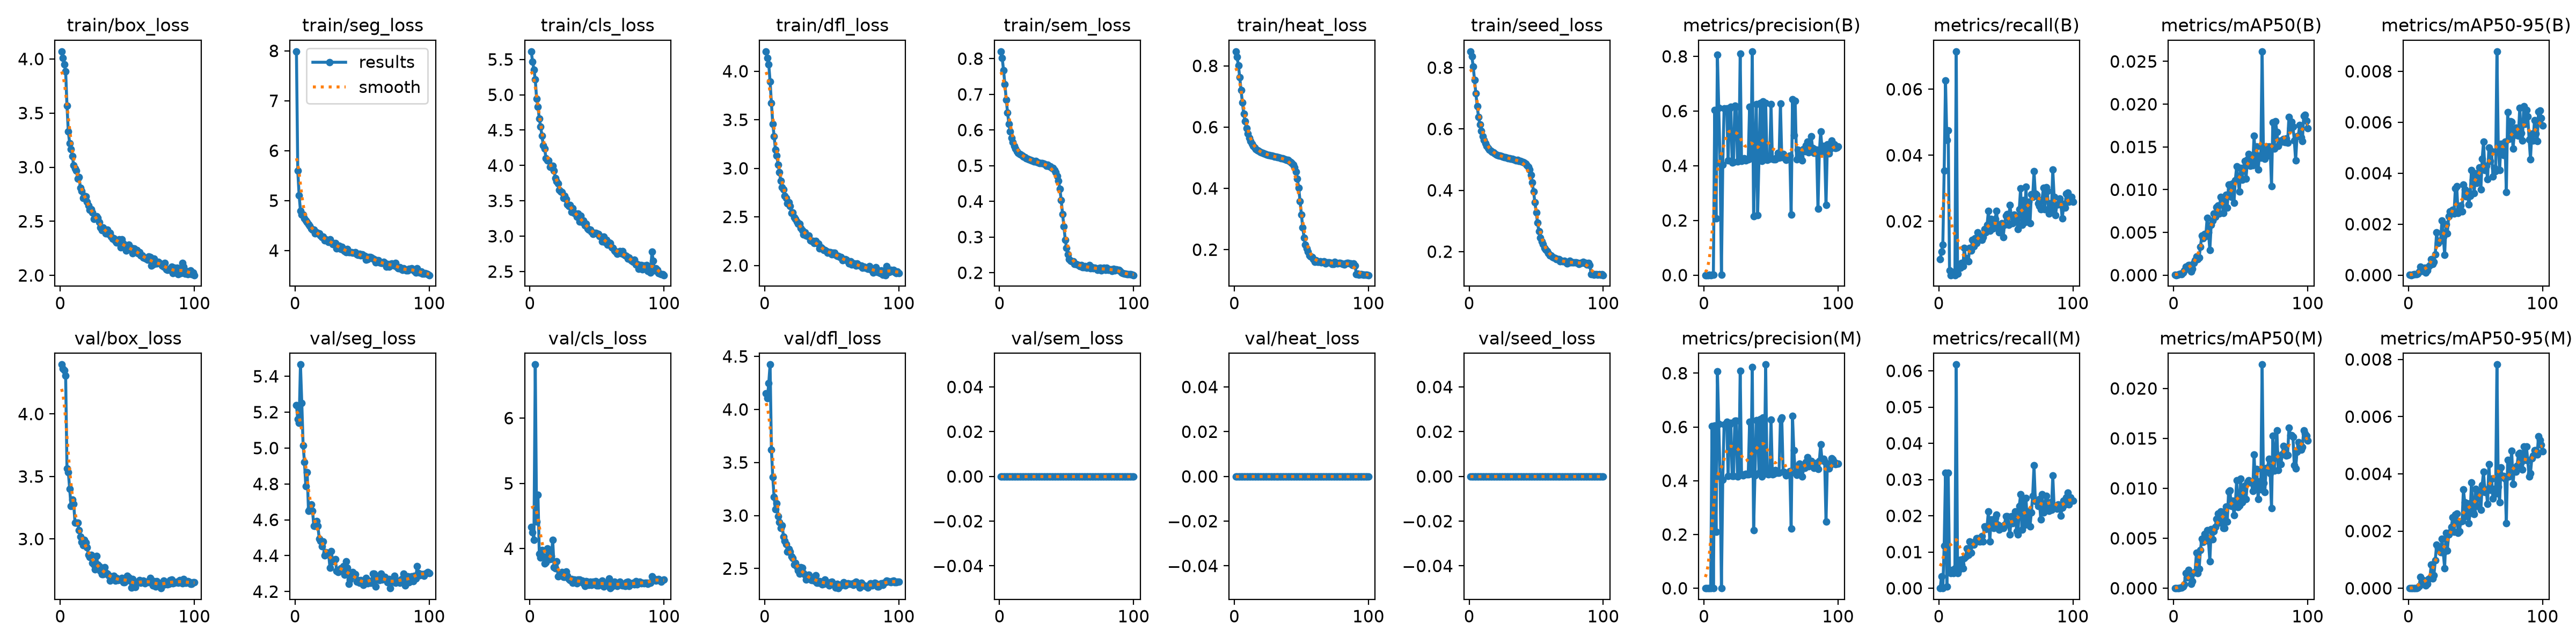

The table this chart was drawn from, first rows:
epoch, time, train/box_loss, train/seg_loss, train/cls_loss, train/dfl_loss, train/sem_loss, train/heat_loss, train/seed_loss, metrics/precision(B), metrics/recall(B), metrics/mAP50(B), metrics/mAP50-95(B), metrics/precision(M), metrics/recall(M), metrics/mAP50(M), metrics/mAP50-95(M), val/box_loss, val/seg_loss, val/cls_loss, val/dfl_loss, val/sem_loss, val/heat_loss, val/seed_loss
1, 29.24, 4.069, 7.988, 5.613, 4.204, 0.8202, 0.8471, 0.8529, 0.00012, 0.00851, 2e-05, 1e-05, 0, 0, 0, 0, 4.395, 5.238, 4.334, 4.154, 0, 0, 0
2, 51.49, 4.008, 5.599, 5.468, 4.138, 0.8012, 0.8287, 0.8361, 0.00012, 0.01082, 1e-05, 0, 7e-05, 0.00323, 0, 0, 4.364, 5.162, 4.247, 4.104, 0, 0, 0
3, 73.22, 3.949, 5.11, 5.357, 4.072, 0.7673, 0.802, 0.8039, 0.00011, 0.01293, 4e-05, 1e-05, 0, 0, 0, 0, 4.35, 5.139, 4.134, 4.248, 0, 0, 0
4, 95.03, 3.885, 4.799, 5.215, 3.894, 0.7278, 0.7631, 0.759, 0.00049, 0.03534, 0.00012, 3e-05, 0.00015, 0.01175, 2e-05, 0, 4.305, 5.465, 6.82, 4.423, 0, 0, 0
5, 117.1, 3.568, 4.72, 4.944, 3.67, 0.6851, 0.7209, 0.7154, 0.00042, 0.06263, 0.00019, 4e-05, 0.00025, 0.03191, 7e-05, 1e-05, 3.563, 5.25, 4.41, 3.619, 0, 0, 0
6, 138.8, 3.329, 4.719, 4.828, 3.459, 0.6482, 0.6796, 0.674, 0.00044, 0.04464, 0.00014, 3e-05, 0.6033, 0.00046, 8e-05, 1e-05, 3.536, 5.015, 4.824, 3.361, 0, 0, 0
7, 160.3, 3.222, 4.649, 4.665, 3.332, 0.6173, 0.6443, 0.6389, 0.00093, 0.04761, 0.00029, 5e-05, 0.00054, 0.03189, 0.00016, 3e-05, 3.403, 4.921, 3.917, 3.173, 0, 0, 0
8, 182.3, 3.166, 4.597, 4.551, 3.191, 0.5959, 0.6185, 0.614, 0.6034, 0.00508, 0.00058, 0.00013, 0.6062, 0.00508, 0.00041, 8e-05, 3.264, 4.788, 3.866, 3.059, 0, 0, 0
9, 204.1, 3.1, 4.571, 4.419, 3.128, 0.578, 0.5968, 0.5931, 0.2083, 0.0037, 0.00099, 0.00032, 0.209, 0.00416, 0.00153, 0.00039, 3.314, 4.865, 3.976, 3.115, 0, 0, 0
10, 225.9, 3.02, 4.529, 4.28, 3.039, 0.5652, 0.5797, 0.5769, 0.8066, 0.00462, 0.00079, 0.00017, 0.8077, 0.00508, 0.00106, 0.0002, 3.281, 4.651, 3.881, 2.993, 0, 0, 0
11, 247.5, 2.988, 4.493, 4.235, 2.961, 0.5558, 0.5648, 0.5632, 0.6118, 0.00416, 0.00118, 0.00024, 0.6121, 0.00416, 0.00182, 0.00028, 3.132, 4.659, 3.774, 2.938, 0, 0, 0
12, 269, 2.969, 4.444, 4.103, 2.871, 0.5471, 0.5535, 0.5525, 0.4104, 0.0037, 0.0012, 0.00028, 0.4149, 0.00554, 0.00109, 0.00025, 3.131, 4.686, 3.788, 2.881, 0, 0, 0
13, 290.6, 2.895, 4.424, 4.072, 2.804, 0.5406, 0.5447, 0.5443, 0.00098, 0.07145, 0.00042, 0.0001, 0.00079, 0.06173, 0.00042, 9e-05, 3.13, 4.65, 4.002, 2.906, 0, 0, 0
14, 312.3, 2.907, 4.414, 4.068, 2.782, 0.5364, 0.5383, 0.5383, 0.4037, 0.00416, 0.00077, 0.00019, 0.4041, 0.00416, 0.0007, 0.00016, 3.072, 4.566, 3.972, 2.8, 0, 0, 0
15, 333.4, 2.811, 4.342, 3.984, 2.715, 0.5334, 0.5327, 0.5329, 0.6093, 0.006, 0.00142, 0.00034, 0.6086, 0.00508, 0.00159, 0.00032, 3.019, 4.566, 3.841, 2.758, 0, 0, 0
16, 355.1, 2.778, 4.366, 3.992, 2.694, 0.5307, 0.5284, 0.529, 0.6084, 0.006, 0.00177, 0.00039, 0.6076, 0.00785, 0.00161, 0.00036, 2.975, 4.594, 3.89, 2.73, 0, 0, 0
17, 377, 2.716, 4.34, 3.993, 2.64, 0.5279, 0.5253, 0.5258, 0.6091, 0.00739, 0.00216, 0.00063, 0.6182, 0.00647, 0.00355, 0.00082, 2.948, 4.565, 4.134, 2.661, 0, 0, 0
18, 398.5, 2.732, 4.347, 3.926, 2.649, 0.5259, 0.5227, 0.5231, 0.4186, 0.00647, 0.00189, 0.00044, 0.4168, 0.00554, 0.00151, 0.00034, 2.994, 4.494, 3.716, 2.684, 0, 0, 0
19, 420.1, 2.73, 4.298, 3.822, 2.609, 0.524, 0.5198, 0.5204, 0.6104, 0.01201, 0.00205, 0.00051, 0.6097, 0.00831, 0.00192, 0.00046, 2.973, 4.483, 3.696, 2.658, 0, 0, 0
20, 441.9, 2.68, 4.266, 3.775, 2.538, 0.5203, 0.5172, 0.5173, 0.6162, 0.00878, 0.00333, 0.00081, 0.615, 0.00878, 0.00383, 0.00097, 2.933, 4.452, 3.802, 2.612, 0, 0, 0
21, 463.6, 2.644, 4.279, 3.746, 2.542, 0.5187, 0.5153, 0.5156, 0.4119, 0.00833, 0.00461, 0.00167, 0.4174, 0.01099, 0.00493, 0.00152, 2.872, 4.479, 3.578, 2.596, 0, 0, 0
22, 485.5, 2.608, 4.205, 3.657, 2.492, 0.5174, 0.5137, 0.5138, 0.4137, 0.00785, 0.00433, 0.00125, 0.4175, 0.00924, 0.00461, 0.00141, 2.854, 4.402, 3.586, 2.535, 0, 0, 0
23, 507.1, 2.611, 4.221, 3.629, 2.476, 0.5161, 0.5124, 0.5126, 0.6193, 0.01201, 0.00479, 0.00133, 0.6232, 0.01293, 0.00542, 0.00135, 2.873, 4.42, 3.602, 2.553, 0, 0, 0
24, 528.5, 2.58, 4.208, 3.62, 2.451, 0.5152, 0.5108, 0.5112, 0.6147, 0.01109, 0.00457, 0.00137, 0.6232, 0.00978, 0.00484, 0.00126, 2.809, 4.413, 3.639, 2.516, 0, 0, 0
25, 550.1, 2.522, 4.175, 3.538, 2.431, 0.5128, 0.5094, 0.5091, 0.4152, 0.01432, 0.0067, 0.00214, 0.4148, 0.01247, 0.00581, 0.00172, 2.794, 4.412, 3.569, 2.483, 0, 0, 0
26, 571.9, 2.543, 4.225, 3.57, 2.429, 0.512, 0.5082, 0.5082, 0.4188, 0.01247, 0.00498, 0.00151, 0.4186, 0.01201, 0.00473, 0.00124, 2.758, 4.333, 3.569, 2.451, 0, 0, 0
27, 593.5, 2.546, 4.173, 3.522, 2.385, 0.5124, 0.5075, 0.5078, 0.8103, 0.01478, 0.00295, 0.0008, 0.8098, 0.01293, 0.0027, 0.0007, 2.864, 4.425, 3.65, 2.512, 0, 0, 0
28, 615.2, 2.529, 4.129, 3.451, 2.36, 0.5097, 0.5063, 0.5055, 0.4176, 0.01339, 0.00588, 0.002, 0.4235, 0.01386, 0.00591, 0.00194, 2.794, 4.369, 3.586, 2.505, 0, 0, 0
29, 636.7, 2.49, 4.134, 3.422, 2.32, 0.5084, 0.5051, 0.5048, 0.4205, 0.01663, 0.00637, 0.00164, 0.4201, 0.01386, 0.00487, 0.00131, 2.783, 4.374, 3.537, 2.458, 0, 0, 0
30, 658.2, 2.445, 4.151, 3.443, 2.339, 0.5078, 0.5042, 0.504, 0.4266, 0.01524, 0.00722, 0.00232, 0.4233, 0.01293, 0.00571, 0.00187, 2.742, 4.381, 3.521, 2.44, 0, 0, 0
31, 680, 2.419, 4.04, 3.344, 2.307, 0.5065, 0.5034, 0.5028, 0.419, 0.0157, 0.00681, 0.0025, 0.4247, 0.01293, 0.00614, 0.00196, 2.72, 4.316, 3.536, 2.397, 0, 0, 0
32, 701.3, 2.443, 4.08, 3.399, 2.303, 0.5072, 0.5023, 0.5026, 0.4241, 0.01432, 0.00797, 0.00248, 0.4241, 0.01432, 0.00696, 0.00214, 2.72, 4.31, 3.478, 2.409, 0, 0, 0
33, 723, 2.421, 4.092, 3.33, 2.31, 0.5051, 0.5013, 0.5013, 0.4232, 0.01524, 0.00816, 0.00256, 0.4243, 0.01293, 0.0075, 0.00248, 2.775, 4.322, 3.527, 2.441, 0, 0, 0
34, 744.9, 2.386, 4.033, 3.321, 2.257, 0.5036, 0.5001, 0.4999, 0.6159, 0.01755, 0.00718, 0.00242, 0.6183, 0.01705, 0.00655, 0.00198, 2.729, 4.329, 3.515, 2.409, 0, 0, 0
35, 766.6, 2.421, 4.079, 3.272, 2.253, 0.5003, 0.4984, 0.498, 0.4264, 0.01663, 0.00918, 0.00341, 0.4248, 0.01629, 0.00767, 0.00258, 2.721, 4.315, 3.471, 2.39, 0, 0, 0
36, 788.6, 2.382, 4.015, 3.323, 2.252, 0.5023, 0.498, 0.4982, 0.8181, 0.01894, 0.00903, 0.00349, 0.8227, 0.01709, 0.00762, 0.00261, 2.71, 4.341, 3.523, 2.4, 0, 0, 0
37, 810.4, 2.391, 3.988, 3.209, 2.228, 0.4978, 0.4958, 0.4958, 0.2155, 0.02309, 0.00729, 0.00243, 0.2154, 0.02125, 0.006, 0.00194, 2.667, 4.293, 3.524, 2.383, 0, 0, 0
38, 831.7, 2.358, 3.965, 3.289, 2.251, 0.4976, 0.4952, 0.4951, 0.4232, 0.01709, 0.00814, 0.00263, 0.4204, 0.01293, 0.00602, 0.002, 2.702, 4.367, 3.493, 2.438, 0, 0, 0
39, 853.3, 2.338, 4.028, 3.199, 2.231, 0.4941, 0.4931, 0.493, 0.6262, 0.02079, 0.00942, 0.00273, 0.6261, 0.01894, 0.00816, 0.00232, 2.688, 4.333, 3.514, 2.367, 0, 0, 0
40, 874.9, 2.344, 3.962, 3.224, 2.227, 0.4936, 0.4921, 0.4924, 0.2199, 0.0178, 0.0079, 0.0025, 0.6231, 0.01709, 0.00666, 0.00234, 2.705, 4.242, 3.466, 2.367, 0, 0, 0
41, 896.4, 2.317, 3.97, 3.155, 2.174, 0.4882, 0.4896, 0.4897, 0.4245, 0.01801, 0.0106, 0.00355, 0.4302, 0.01663, 0.00966, 0.00346, 2.666, 4.267, 3.429, 2.381, 0, 0, 0
42, 918.1, 2.304, 3.969, 3.175, 2.185, 0.4811, 0.4861, 0.4861, 0.6303, 0.02079, 0.01057, 0.00337, 0.6282, 0.0194, 0.0098, 0.003, 2.688, 4.301, 3.501, 2.375, 0, 0, 0
43, 939.6, 2.32, 3.953, 3.109, 2.173, 0.471, 0.4819, 0.4815, 0.4176, 0.02309, 0.00914, 0.00309, 0.4158, 0.02032, 0.00821, 0.00252, 2.669, 4.31, 3.494, 2.351, 0, 0, 0
44, 961.5, 2.333, 3.952, 3.094, 2.158, 0.4573, 0.4775, 0.4764, 0.6346, 0.01894, 0.01071, 0.00327, 0.6356, 0.01755, 0.00879, 0.00296, 2.676, 4.288, 3.447, 2.357, 0, 0, 0
45, 983.2, 2.26, 3.972, 3.092, 2.158, 0.4346, 0.4688, 0.4668, 0.4224, 0.01663, 0.00843, 0.00278, 0.4267, 0.01617, 0.00733, 0.00228, 2.676, 4.298, 3.494, 2.395, 0, 0, 0
46, 1005, 2.334, 3.925, 3.064, 2.145, 0.4032, 0.4539, 0.4497, 0.63, 0.01894, 0.01111, 0.00312, 0.8322, 0.01709, 0.00833, 0.00263, 2.689, 4.256, 3.445, 2.358, 0, 0, 0
47, 1026, 2.296, 3.913, 3.029, 2.129, 0.3645, 0.4308, 0.4255, 0.422, 0.0194, 0.01271, 0.00413, 0.4254, 0.01663, 0.01079, 0.00369, 2.654, 4.265, 3.493, 2.354, 0, 0, 0
48, 1048, 2.268, 3.935, 3.048, 2.138, 0.33, 0.4014, 0.3966, 0.432, 0.01524, 0.01136, 0.00374, 0.423, 0.01663, 0.00813, 0.00269, 2.653, 4.249, 3.489, 2.338, 0, 0, 0
49, 1070, 2.23, 3.903, 3.048, 2.136, 0.2928, 0.3583, 0.3612, 0.4245, 0.01894, 0.00975, 0.00321, 0.4258, 0.01755, 0.00826, 0.00259, 2.672, 4.265, 3.498, 2.371, 0, 0, 0
50, 1091, 2.254, 3.923, 3.036, 2.112, 0.2696, 0.3146, 0.3271, 0.6249, 0.02171, 0.01252, 0.004, 0.6279, 0.01986, 0.01099, 0.00348, 2.704, 4.249, 3.439, 2.376, 0, 0, 0
51, 1113, 2.281, 3.9, 3.03, 2.132, 0.2516, 0.2725, 0.2943, 0.4257, 0.02217, 0.01113, 0.00362, 0.423, 0.01986, 0.0086, 0.00288, 2.694, 4.237, 3.439, 2.355, 0, 0, 0
52, 1134, 2.243, 3.889, 3.001, 2.129, 0.2385, 0.2389, 0.2661, 0.4236, 0.01894, 0.01256, 0.00398, 0.4251, 0.01755, 0.00896, 0.00323, 2.668, 4.25, 3.489, 2.351, 0, 0, 0
53, 1156, 2.251, 3.815, 2.995, 2.107, 0.2328, 0.2164, 0.2459, 0.4229, 0.02494, 0.01335, 0.00423, 0.4389, 0.01478, 0.01027, 0.0034, 2.609, 4.275, 3.457, 2.318, 0, 0, 0
54, 1177, 2.206, 3.824, 2.926, 2.096, 0.2326, 0.204, 0.2339, 0.4294, 0.02171, 0.01128, 0.00336, 0.4296, 0.01986, 0.00895, 0.00274, 2.678, 4.246, 3.514, 2.358, 0, 0, 0
55, 1199, 2.251, 3.874, 2.99, 2.095, 0.2313, 0.1938, 0.2242, 0.4469, 0.0194, 0.01353, 0.00457, 0.4301, 0.01801, 0.01066, 0.00361, 2.618, 4.26, 3.416, 2.314, 0, 0, 0
56, 1221, 2.223, 3.87, 2.916, 2.089, 0.2241, 0.1819, 0.2115, 0.4296, 0.02199, 0.01419, 0.00524, 0.4287, 0.0194, 0.01079, 0.00408, 2.615, 4.247, 3.467, 2.346, 0, 0, 0
57, 1243, 2.236, 3.86, 2.947, 2.083, 0.2248, 0.1782, 0.2071, 0.6277, 0.02171, 0.01279, 0.00412, 0.6267, 0.02125, 0.01057, 0.00336, 2.655, 4.25, 3.48, 2.34, 0, 0, 0
58, 1264, 2.205, 3.838, 2.879, 2.053, 0.2229, 0.1756, 0.2014, 0.4304, 0.02032, 0.01346, 0.00429, 0.6348, 0.0157, 0.01061, 0.00346, 2.66, 4.299, 3.436, 2.355, 0, 0, 0
59, 1286, 2.212, 3.831, 2.909, 2.06, 0.2212, 0.1691, 0.1948, 0.4431, 0.01755, 0.01288, 0.00376, 0.4334, 0.01478, 0.00974, 0.00294, 2.672, 4.299, 3.539, 2.372, 0, 0, 0
60, 1307, 2.184, 3.767, 2.9, 2.063, 0.2185, 0.1609, 0.1869, 0.4305, 0.02356, 0.0163, 0.00501, 0.4312, 0.02271, 0.01341, 0.00434, 2.649, 4.229, 3.394, 2.342, 0, 0, 0
... 40 more rows
